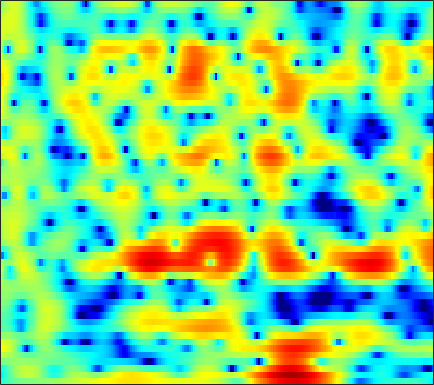

The data file committed next to this chart (first rows):
-4.0635, -3.5271, -2.8867, -2.319, -1.9426, -1.5107, -1.1389, -0.90941, -0.64794, -0.43504, -0.26345, -0.15992, -0.049944, 0.031433, 0.086107, 0.1539, 0.22085, 0.26921, 0.33923, 0.4182, 0.4923, 0.55355, 0.64528, 0.75136
-6.312, -5.241, -3.804, -2.46, -1.548, -0.4724, 0.4359, 1.012, 1.646, 2.13, 2.468, 2.629, 2.725, 2.685, 2.565, 2.289, 1.871, 1.461, 0.7824, -0.05031, -1.026, -1.828, -2.917, -3.843
-5.253, -4.408, -3.167, -1.937, -1.082, -0.07194, 0.7794, 1.317, 1.901, 2.339, 2.635, 2.768, 2.825, 2.743, 2.592, 2.268, 1.798, 1.346, 0.6044, -0.2903, -1.332, -2.183, -3.326, -4.285
-0.4966, -0.3195, -0.08117, 0.1581, 0.3305, 0.5331, 0.6995, 0.7977, 0.8942, 0.9503, 0.9715, 0.9649, 0.9257, 0.8529, 0.7773, 0.648, 0.484, 0.3386, 0.1209, -0.1186, -0.3674, -0.5549, -0.7924, -0.9963
2.45, 2.377, 2.209, 1.962, 1.722, 1.328, 0.853, 0.4552, -0.1058, -0.6612, -1.144, -1.417, -1.609, -1.597, -1.472, -1.201, -0.8834, -0.6513, -0.3826, -0.1936, -0.08617, -0.06486, -0.1079, -0.2224
4.887, 4.67, 4.262, 3.7, 3.155, 2.237, 1.047, -0.07544, -2.008, -4.678, -8.65, -13.23, -17.43, -10.74, -7.279, -4.256, -2.262, -1.202, -0.2098, 0.402, 0.7005, 0.7409, 0.5796, 0.1976
3.825, 3.724, 3.482, 3.107, 2.733, 2.114, 1.352, 0.6966, -0.2692, -1.265, -2.152, -2.609, -2.777, -2.382, -1.827, -0.9503, -0.1124, 0.403, 0.8875, 1.114, 1.058, 0.8192, 0.209, -0.7733
0.3935, 0.6409, 0.7753, 0.6979, 0.5173, 0.151, -0.2994, -0.6399, -1.021, -1.235, -1.226, -1.075, -0.7009, -0.1779, 0.2676, 0.8679, 1.415, 1.755, 2.077, 2.212, 2.134, 1.921, 1.417, 0.6482
-2.19, -1.764, -1.61, -1.899, -2.401, -3.461, -5.017, -6.503, -8.706, -10.02, -8.908, -7.079, -4.605, -2.505, -1.196, 0.2307, 1.347, 2.003, 2.676, 3.118, 3.336, 3.359, 3.216, 2.89
-2.143, -2.103, -2.313, -2.835, -3.44, -4.548, -6.01, -7.322, -9.115, -10.07, -9.185, -7.688, -5.454, -3.4, -2.057, -0.5321, 0.7253, 1.498, 2.321, 2.92, 3.302, 3.453, 3.478, 3.326
-1.419, -1.542, -1.874, -2.398, -2.902, -3.676, -4.497, -5.073, -5.662, -5.882, -5.63, -5.13, -4.129, -2.902, -1.942, -0.689, 0.4537, 1.211, 2.045, 2.668, 3.086, 3.269, 3.337, 3.203
-0.5262, -0.6423, -1.018, -1.669, -2.371, -3.623, -5.31, -6.928, -9.678, -12.79, -13.24, -10.88, -7.387, -4.555, -2.849, -1.002, 0.4526, 1.329, 2.245, 2.9, 3.323, 3.496, 3.538, 3.375
0.05986, 0.07527, -0.128, -0.5886, -1.113, -2.063, -3.312, -4.433, -6.054, -7.356, -7.447, -6.551, -4.716, -2.851, -1.605, -0.1936, 0.9261, 1.58, 2.241, 2.685, 2.922, 2.967, 2.866, 2.588
0.4692, 0.5526, 0.527, 0.3685, 0.1861, -0.1237, -0.4766, -0.7272, -0.9835, -1.095, -1.032, -0.8542, -0.4725, 0.01011, 0.3881, 0.8601, 1.259, 1.491, 1.686, 1.743, 1.646, 1.472, 1.11, 0.6053
1.145, 1.101, 0.9968, 0.8693, 0.7793, 0.6809, 0.6286, 0.6143, 0.6406, 0.7114, 0.8184, 0.925, 1.068, 1.204, 1.288, 1.352, 1.342, 1.289, 1.141, 0.8731, 0.4849, 0.1101, -0.5223, -1.309
1.779, 1.326, 0.7659, 0.3392, 0.1538, 0.1264, 0.3225, 0.5689, 0.9403, 1.299, 1.613, 1.786, 1.924, 1.955, 1.913, 1.774, 1.545, 1.313, 0.9232, 0.4596, -0.09212, -0.5717, -1.329, -2.24
2.23, 0.7234, -1.588, -3.855, -4.73, -3.923, -1.985, -0.5653, 0.9739, 2.088, 2.803, 3.096, 3.238, 3.113, 2.858, 2.385, 1.81, 1.325, 0.7061, 0.1571, -0.3679, -0.7837, -1.394, -2.155
3.48, 1.657, -1.302, -4.667, -6.204, -4.375, -1.25, 0.6303, 2.467, 3.674, 4.304, 4.461, 4.279, 3.628, 2.829, 1.332, -0.5706, -2.108, -3.684, -3.974, -3.335, -2.811, -2.444, -2.695
1.91, 1.116, 0.4929, 0.425, 0.6806, 1.298, 2.118, 2.758, 3.476, 3.928, 4.065, 3.949, 3.406, 2.406, 1.325, -0.7872, -3.848, -7.061, -11.96, -10.42, -6.696, -4.781, -3.41, -3.023
-10.69, -10.8, -5.934, -2.584, -0.8611, 0.7894, 1.891, 2.48, 2.999, 3.185, 3.124, 2.902, 2.38, 1.683, 1.081, 0.173, -0.761, -1.361, -1.836, -1.936, -1.723, -1.401, -1.041, -0.8165
-3.632, -3.656, -2.624, -1.108, -0.08171, 0.9819, 1.695, 1.976, 2.049, 1.823, 1.322, 0.7925, 0.02317, -0.7583, -1.257, -1.619, -1.715, -1.593, -1.297, -0.9263, -0.4814, -0.1996, 0.1361, 0.4093
0.6584, 0.9833, 1.455, 1.926, 2.239, 2.492, 2.531, 2.357, 1.802, 0.8638, -0.5705, -2.005, -4.444, -7.486, -9.468, -9.422, -7.138, -5.426, -3.647, -2.315, -1.293, -0.7288, -0.1068, 0.3494
0.9614, 1.754, 2.581, 3.135, 3.388, 3.515, 3.344, 3.032, 2.32, 1.207, -0.3489, -1.88, -4.504, -7.624, -9.686, -9.714, -7.682, -6.181, -4.7, -3.624, -2.947, -2.525, -2.018, -1.527
1.038, 1.906, 2.777, 3.376, 3.647, 3.797, 3.706, 3.483, 2.994, 2.283, 1.364, 0.5662, -0.5508, -1.629, -2.352, -3.113, -3.662, -4.067, -4.619, -5.363, -6.263, -6.905, -7.415, -7.053
1.716, 2.273, 2.859, 3.285, 3.495, 3.625, 3.607, 3.48, 3.175, 2.737, 2.163, 1.676, 0.9369, 0.134, -0.5145, -1.469, -2.544, -3.48, -4.996, -7.095, -10.11, -13.76, -24.49, -20.34
1.889, 2.184, 2.523, 2.786, 2.936, 3.052, 3.062, 2.999, 2.808, 2.503, 2.1, 1.735, 1.163, 0.5076, -0.02084, -0.8164, -1.693, -2.421, -3.54, -4.758, -6.043, -6.921, -7.702, -7.708
1.353, 1.444, 1.626, 1.851, 2.023, 2.232, 2.354, 2.381, 2.305, 2.087, 1.743, 1.401, 0.9034, 0.3545, -0.05346, -0.5611, -1.04, -1.385, -1.812, -2.218, -2.582, -2.797, -3.016, -3.127
-0.3275, -0.5826, -0.5016, 0.05875, 0.6313, 1.381, 1.964, 2.217, 2.296, 2.08, 1.571, 1.047, 0.211, -0.6044, -1.111, -1.459, -1.455, -1.27, -0.9121, -0.6007, -0.3797, -0.2998, -0.2714, -0.3489
-5.421, -10.17, -10.08, -4.027, -1.157, 1.256, 2.683, 3.252, 3.466, 3.102, 2.137, 0.9945, -1.292, -4.531, -7.422, -8.378, -5.136, -2.852, -0.6974, 0.6973, 1.533, 1.837, 1.952, 1.752
-0.5275, -1.447, -1.479, -0.2508, 0.8869, 2.22, 3.118, 3.497, 3.582, 3.178, 2.29, 1.256, -0.6111, -2.969, -4.638, -5.134, -3.513, -1.98, -0.3497, 0.7492, 1.328, 1.476, 1.279, 0.6569
1.78, 1.603, 1.544, 1.688, 1.879, 2.165, 2.378, 2.445, 2.388, 2.138, 1.692, 1.265, 0.6303, 0.01085, -0.3263, -0.6, -0.5946, -0.4893, -0.3246, -0.2425, -0.3583, -0.5737, -1.122, -1.984
1.639, 1.58, 1.615, 1.725, 1.838, 1.953, 2.018, 2.006, 1.915, 1.749, 1.511, 1.309, 1.016, 0.7416, 0.5577, 0.3363, 0.1361, -0.02847, -0.2694, -0.595, -1.01, -1.43, -2.076, -2.871
0.008301, 0.3167, 0.9135, 1.486, 1.819, 2.093, 2.186, 2.147, 1.975, 1.72, 1.462, 1.288, 1.112, 1.012, 0.9426, 0.8703, 0.723, 0.5487, 0.2261, -0.239, -0.8193, -1.349, -2.121, -2.963
-5.459, -2.118, 0.6162, 2.188, 2.84, 3.246, 3.161, 2.847, 2.133, 1.214, 0.365, -0.031, -0.05726, 0.3663, 0.7831, 1.263, 1.514, 1.53, 1.243, 0.6494, -0.2318, -1.01, -2.269, -3.503
1.772, 2.544, 3.638, 4.356, 4.618, 4.534, 3.916, 3.043, 1.187, -1.845, -7.112, -12.84, -8.713, -3.428, -1.079, 0.7144, 1.58, 1.741, 1.413, 0.4952, -0.9882, -2.517, -5.009, -7.95
4.677, 4.431, 4.213, 4.067, 3.936, 3.595, 3.019, 2.342, 1.118, -0.4744, -2.118, -2.902, -2.676, -1.48, -0.6004, 0.2816, 0.6141, 0.4782, -0.1601, -1.376, -3.276, -5.193, -8.673, -13.79
2.831, 2.236, 1.781, 1.728, 1.828, 2.046, 2.196, 2.218, 2.112, 1.918, 1.697, 1.572, 1.49, 1.501, 1.491, 1.379, 1.063, 0.6637, -0.1669, -1.301, -2.785, -4.073, -5.923, -7.772
-2.915, -5.261, -5.906, -3.708, -1.897, 0.01761, 1.349, 2.071, 2.721, 3.112, 3.32, 3.388, 3.375, 3.235, 3.075, 2.711, 2.201, 1.711, 0.8847, -0.166, -1.368, -2.423, -3.89, -5.465
-3.838, -6.413, -7.094, -4.437, -2.431, -0.3609, 1.114, 1.912, 2.694, 3.204, 3.508, 3.616, 3.626, 3.481, 3.277, 2.891, 2.359, 1.851, 1.071, 0.1169, -1.009, -1.967, -3.534, -5.4
1.271, 0.6629, 0.2433, 0.2306, 0.4309, 0.8487, 1.306, 1.632, 1.999, 2.287, 2.462, 2.502, 2.45, 2.278, 2.041, 1.632, 1.103, 0.6203, -0.08209, -0.8352, -1.681, -2.342, -3.372, -4.523
3.312, 2.774, 2.082, 1.471, 1.112, 0.7762, 0.6124, 0.6225, 0.7324, 0.9018, 1.043, 1.084, 1.009, 0.7913, 0.4917, -0.04642, -0.7288, -1.282, -2.06, -2.7, -3.162, -3.367, -3.395, -3.322
4.654, 3.775, 2.365, 0.7885, -0.4249, -1.817, -2.507, -2.459, -1.845, -1.089, -0.4737, -0.1618, -0.02966, -0.2606, -0.6189, -1.444, -2.646, -3.789, -5.569, -7.326, -7.845, -7.098, -5.247, -3.358
5.391, 4.086, 1.862, -1.207, -4.404, -11.47, -21.41, -11.76, -6.409, -3.723, -2.24, -1.619, -1.252, -1.367, -1.719, -2.593, -4.008, -5.553, -8.631, -13.84, -17.74, -12.35, -6.922, -3.352
5.324, 4.161, 2.296, 0.1138, -1.686, -3.912, -5.19, -5.283, -4.728, -4.054, -3.53, -3.36, -3.327, -3.457, -3.748, -4.232, -4.851, -5.342, -5.917, -6.189, -5.768, -4.98, -3.476, -1.784
5.684, 4.825, 3.517, 2.077, 0.9557, -0.4847, -1.769, -2.607, -3.491, -4.196, -4.771, -5.121, -5.6, -6.084, -6.436, -6.821, -6.971, -6.88, -6.354, -5.49, -4.393, -3.434, -2.183, -0.9383
6.482, 5.805, 4.717, 3.385, 2.259, 0.5762, -1.284, -2.78, -4.739, -6.437, -7.657, -8.171, -8.67, -9.513, -10.31, -11.89, -13.24, -12.93, -10.48, -7.54, -5.014, -3.429, -1.652, -0.2858
6.809, 6.311, 5.333, 4.023, 2.787, 0.7454, -1.902, -4.418, -9.05, -16, -18.76, -14.95, -12.03, -11.13, -11.54, -13.48, -16.62, -16.51, -11.8, -7.503, -4.396, -2.655, -0.8088, 0.4883
5.853, 5.476, 4.688, 3.607, 2.601, 0.962, -1.081, -2.853, -5.572, -8.075, -9.224, -9.026, -8.234, -7.579, -7.359, -7.113, -6.781, -6.301, -5.279, -3.905, -2.49, -1.48, -0.3427, 0.5831
4.452, 4.013, 3.317, 2.514, 1.914, 1.077, 0.2043, -0.4517, -1.338, -2.128, -2.746, -3.088, -3.381, -3.657, -3.859, -4.021, -4.043, -3.964, -3.596, -2.954, -2.124, -1.491, -0.6369, 0.1063
3.38, 2.379, 1.115, 0.3105, 0.1522, 0.3926, 0.8091, 1.058, 1.215, 1.149, 0.8595, 0.5444, -0.05171, -0.8898, -1.615, -2.759, -3.97, -4.712, -5.131, -4.585, -3.328, -2.3, -1.021, -0.05409
2.596, 0.04166, -5.727, -14.48, -7.629, -1.83, 1.118, 2.419, 3.429, 3.834, 3.771, 3.439, 2.633, 1.424, 0.1736, -2.168, -5.773, -10.24, -24.54, -11.75, -5.835, -3.243, -1.094, 0.2233
3.029, 1.772, 0.1086, -0.741, -0.4526, 0.7454, 2.009, 2.759, 3.377, 3.586, 3.425, 3.054, 2.257, 1.149, 0.1057, -1.567, -3.434, -4.699, -5.717, -5.432, -4.279, -3.301, -2.196, -1.475
3.425, 3.154, 2.824, 2.63, 2.588, 2.651, 2.752, 2.793, 2.743, 2.505, 2.051, 1.582, 0.7745, -0.2258, -1.057, -2.177, -3.207, -3.831, -4.393, -4.589, -4.452, -4.219, -3.83, -3.539
3.565, 3.619, 3.636, 3.607, 3.566, 3.462, 3.288, 3.081, 2.692, 2.146, 1.415, 0.7483, -0.2911, -1.517, -2.537, -3.941, -5.3, -6.198, -6.981, -7.155, -6.782, -6.285, -5.544, -4.86
3.302, 3.552, 3.804, 3.943, 3.971, 3.891, 3.666, 3.393, 2.866, 2.145, 1.219, 0.3599, -1.003, -2.647, -4.104, -6.462, -9.445, -12.19, -15.79, -15.26, -11.82, -9.582, -7.288, -5.615
2.226, 2.75, 3.318, 3.714, 3.876, 3.92, 3.749, 3.484, 2.933, 2.155, 1.141, 0.2226, -1.243, -2.959, -4.428, -6.713, -9.449, -11.81, -14.49, -13.97, -11.12, -8.993, -6.694, -4.93
0.4571, 1.417, 2.423, 3.131, 3.477, 3.696, 3.643, 3.423, 2.898, 2.099, 1.024, 0.05954, -1.427, -3.063, -4.319, -5.871, -7.097, -7.664, -7.871, -7.43, -6.496, -5.596, -4.375, -3.223
-0.7304, 0.551, 1.847, 2.767, 3.249, 3.619, 3.691, 3.54, 3.064, 2.246, 1.071, -0.07515, -1.958, -4.318, -6.343, -8.954, -10.17, -9.614, -7.972, -6.264, -4.776, -3.834, -2.751, -1.876
